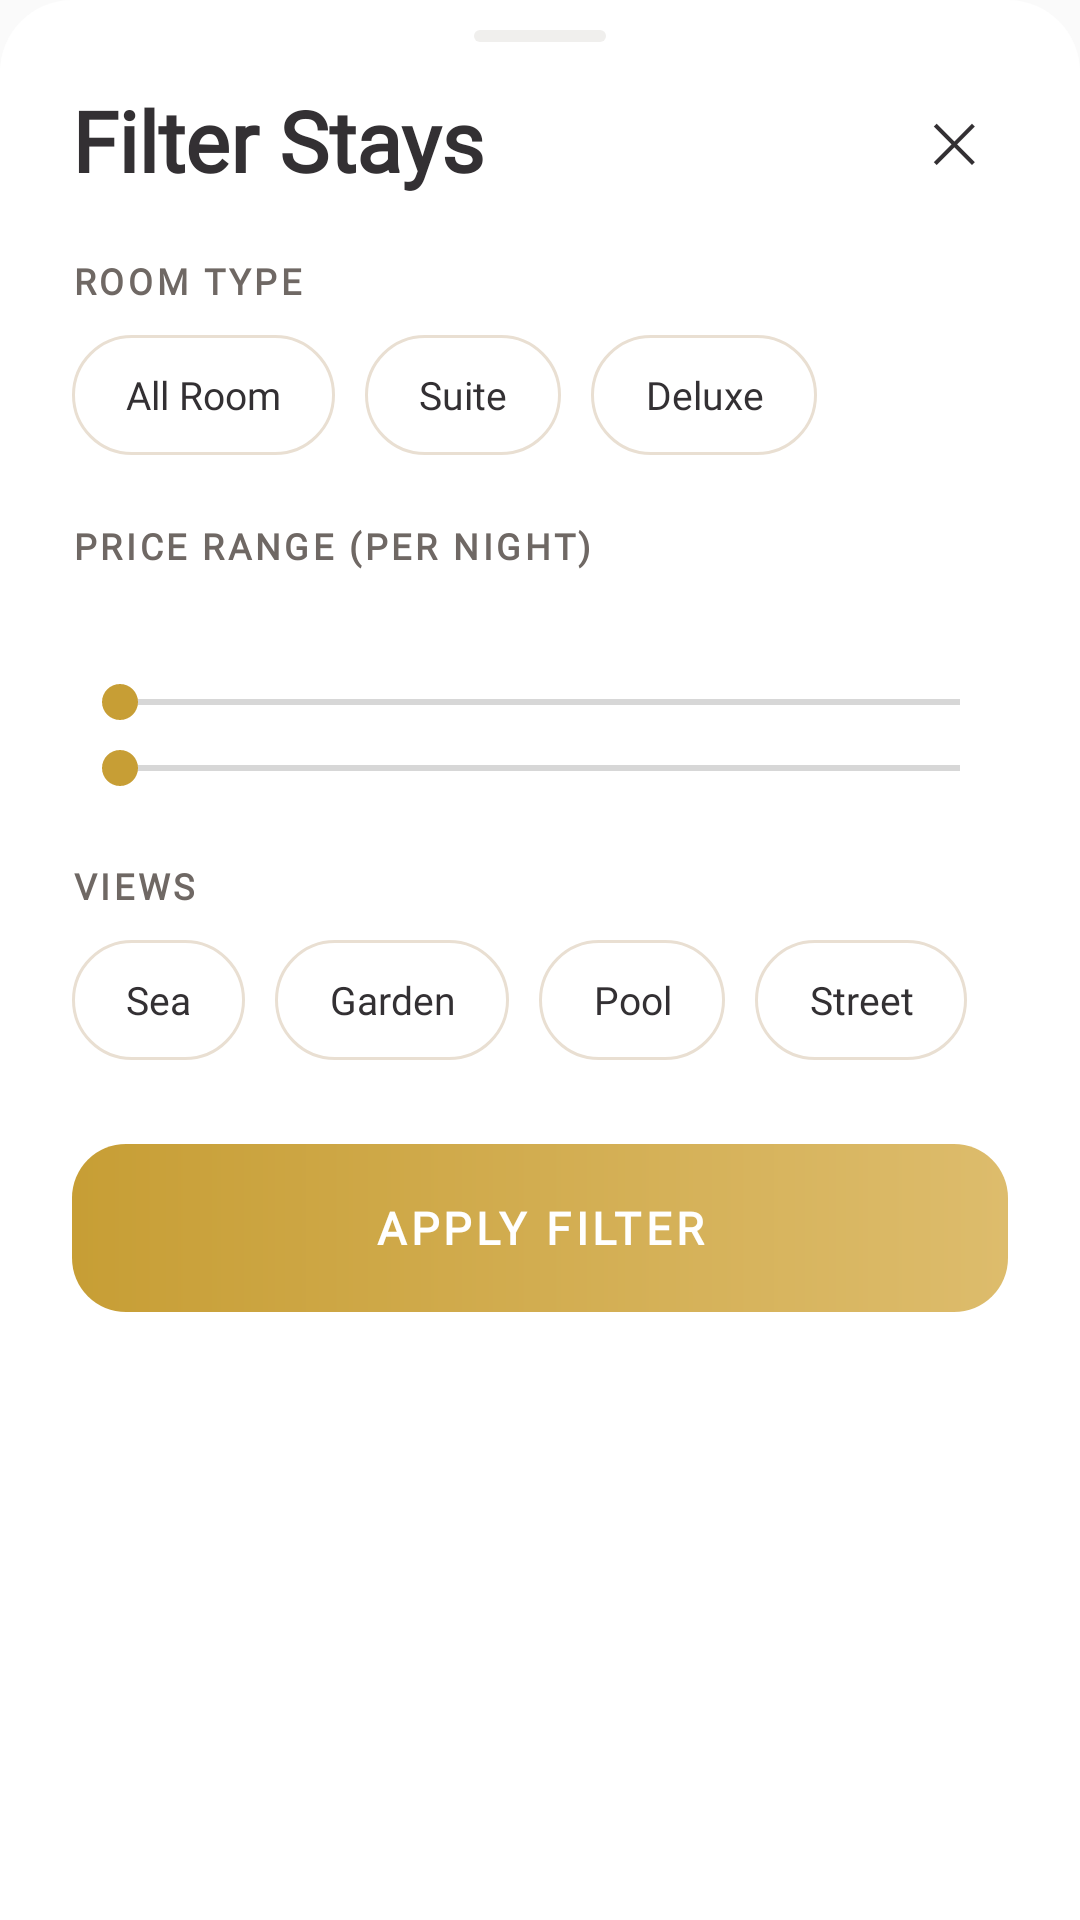

Produce the Android XML layout that renders to this screen, including the resource entries it uses.
<!-- AndroidManifest.xml: application theme Theme.Solrepo -->
<!-- res/layout/bottom_sheet_filter.xml -->
<?xml version="1.0" encoding="utf-8"?>
<LinearLayout xmlns:android="http://schemas.android.com/apk/res/android"
    xmlns:tools="http://schemas.android.com/tools"
    android:layout_width="match_parent"
    android:layout_height="wrap_content"
    android:background="@drawable/bg_bottom_sheet"
    android:orientation="vertical"
    android:paddingStart="24dp"
    android:paddingTop="10dp"
    android:paddingEnd="24dp"
    android:paddingBottom="24dp">

    <View
        android:layout_width="44dp"
        android:layout_height="4dp"
        android:layout_gravity="center_horizontal"
        android:background="@drawable/bg_status_completed" />

    <LinearLayout
        android:layout_width="match_parent"
        android:layout_height="wrap_content"
        android:layout_marginTop="14dp"
        android:gravity="center_vertical"
        android:orientation="horizontal">

        <TextView
            android:layout_width="0dp"
            android:layout_height="wrap_content"
            android:layout_weight="1"
            android:fontFamily="@font/cormorant_garamond"
            android:text="@string/filter_title"
            android:textColor="@color/sol_text_primary"
            android:textSize="28sp"
            android:textStyle="bold" />

        <TextView
            android:id="@+id/btnCloseFilter"
            android:layout_width="36dp"
            android:layout_height="36dp"
            android:contentDescription="@string/filter_close"
            android:fontFamily="@font/plus_jakarta_sans"
            android:gravity="center"
            android:text="✕"
            android:textColor="@color/sol_text_primary"
            android:textSize="18sp" />
    </LinearLayout>

    <TextView
        android:layout_width="wrap_content"
        android:layout_height="wrap_content"
        android:layout_marginTop="20dp"
        android:fontFamily="@font/plus_jakarta_sans"
        android:letterSpacing="0.1"
        android:text="@string/filter_room_type"
        android:textColor="@color/sol_text_secondary"
        android:textSize="12sp"
        android:textStyle="bold" />

    <LinearLayout
        android:layout_width="match_parent"
        android:layout_height="wrap_content"
        android:layout_marginTop="10dp"
        android:orientation="horizontal">

        <TextView
            android:id="@+id/chipAllRooms"
            style="@style/FilterChip"
            android:text="@string/filter_all_rooms" />

        <TextView
            android:id="@+id/chipSuites"
            style="@style/FilterChip"
            android:text="@string/filter_suites" />

        <TextView
            android:id="@+id/chipVillas"
            style="@style/FilterChip"
            android:text="@string/filter_villas" />
    </LinearLayout>

    <TextView
        android:layout_width="wrap_content"
        android:layout_height="wrap_content"
        android:layout_marginTop="22dp"
        android:fontFamily="@font/plus_jakarta_sans"
        android:letterSpacing="0.1"
        android:text="@string/filter_price_range"
        android:textColor="@color/sol_text_secondary"
        android:textSize="12sp"
        android:textStyle="bold" />

    <LinearLayout
        android:layout_width="match_parent"
        android:layout_height="wrap_content"
        android:layout_marginTop="8dp"
        android:orientation="horizontal">

        <TextView
            android:id="@+id/txtMinPrice"
            android:layout_width="0dp"
            android:layout_height="wrap_content"
            android:layout_weight="1"
            android:fontFamily="@font/plus_jakarta_sans"
            android:textColor="@color/sol_text_primary"
            android:textSize="14sp"
            android:textStyle="bold"
            tools:text="$300" />

        <TextView
            android:id="@+id/txtMaxPrice"
            android:layout_width="wrap_content"
            android:layout_height="wrap_content"
            android:fontFamily="@font/plus_jakarta_sans"
            android:textColor="@color/sol_text_primary"
            android:textSize="14sp"
            android:textStyle="bold"
            tools:text="$1,500" />
    </LinearLayout>

    <SeekBar
        android:id="@+id/seekMinPrice"
        android:layout_width="match_parent"
        android:layout_height="wrap_content"
        android:layout_marginTop="8dp"
        android:contentDescription="@string/filter_min_price"
        android:progressTint="@color/sol_gold"
        android:thumbTint="@color/sol_gold" />

    <SeekBar
        android:id="@+id/seekMaxPrice"
        android:layout_width="match_parent"
        android:layout_height="wrap_content"
        android:layout_marginTop="4dp"
        android:contentDescription="@string/filter_max_price"
        android:progressTint="@color/sol_gold"
        android:thumbTint="@color/sol_gold" />

    <TextView
        android:layout_width="wrap_content"
        android:layout_height="wrap_content"
        android:layout_marginTop="22dp"
        android:fontFamily="@font/plus_jakarta_sans"
        android:letterSpacing="0.1"
        android:text="@string/filter_views"
        android:textColor="@color/sol_text_secondary"
        android:textSize="12sp"
        android:textStyle="bold" />

    <HorizontalScrollView
        android:layout_width="match_parent"
        android:layout_height="wrap_content"
        android:layout_marginTop="10dp"
        android:scrollbars="none">

        <LinearLayout
            android:layout_width="wrap_content"
            android:layout_height="wrap_content"
            android:orientation="horizontal">

            <TextView
                android:id="@+id/chipViewOcean"
                style="@style/FilterChip"
                android:text="@string/filter_view_ocean" />

            <TextView
                android:id="@+id/chipViewGarden"
                style="@style/FilterChip"
                android:text="@string/filter_view_garden" />

            <TextView
                android:id="@+id/chipViewPool"
                style="@style/FilterChip"
                android:text="@string/filter_view_pool" />

            <TextView
                android:id="@+id/chipViewStreet"
                style="@style/FilterChip"
                android:text="@string/filter_view_street" />
        </LinearLayout>
    </HorizontalScrollView>

    <TextView
        android:id="@+id/btnApplyFilter"
        android:layout_width="match_parent"
        android:layout_height="56dp"
        android:layout_marginTop="28dp"
        android:background="@drawable/bg_gold_button"
        android:fontFamily="@font/plus_jakarta_sans"
        android:gravity="center"
        android:letterSpacing="0.1"
        android:text="@string/filter_apply"
        android:textColor="@color/white"
        android:textSize="15sp"
        android:textStyle="bold" />
</LinearLayout>
<!-- resources referenced by this layout -->
<resources>
  <color name="sol_gold">#FFC79E35</color>
  <color name="sol_text_primary">#FF333033</color>
  <color name="sol_text_secondary">#FF6F6864</color>
  <color name="white">#FFFFFFFF</color>
  <!-- drawable bg_bottom_sheet (drawable) -->
  <?xml version="1.0" encoding="utf-8"?>
  <shape xmlns:android="http://schemas.android.com/apk/res/android">
      <solid android:color="@color/sol_surface" />
      <corners
          android:topLeftRadius="24dp"
          android:topRightRadius="24dp" />
  </shape>
  <!-- drawable bg_gold_button (drawable) -->
  <?xml version="1.0" encoding="utf-8"?>
  <shape xmlns:android="http://schemas.android.com/apk/res/android">
      <gradient
          android:angle="0"
          android:endColor="@color/sol_cta_end"
          android:startColor="@color/sol_cta_start" />
      <corners android:radius="18dp" />
  </shape>
  <!-- drawable bg_status_completed (drawable) -->
  <?xml version="1.0" encoding="utf-8"?>
  <shape xmlns:android="http://schemas.android.com/apk/res/android">
      <solid android:color="#FFF0EFED" />
      <corners android:radius="14dp" />
  </shape>
  <string name="filter_all_rooms">All Room</string>
  <string name="filter_apply">APPLY FILTER</string>
  <string name="filter_close">Close filter</string>
  <string name="filter_max_price">Maximum price</string>
  <string name="filter_min_price">Minimum price</string>
  <string name="filter_price_range">PRICE RANGE (PER NIGHT)</string>
  <string name="filter_room_type">ROOM TYPE</string>
  <string name="filter_suites">Suite</string>
  <string name="filter_title">Filter Stays</string>
  <string name="filter_view_garden">Garden</string>
  <string name="filter_view_ocean">Sea</string>
  <string name="filter_view_pool">Pool</string>
  <string name="filter_view_street">Street</string>
  <string name="filter_views">VIEWS</string>
  <string name="filter_villas">Deluxe</string>
  <style name="FilterChip">
          <item name="android:layout_width">wrap_content</item>
          <item name="android:layout_height">40dp</item>
          <item name="android:layout_marginEnd">10dp</item>
          <item name="android:background">@drawable/bg_chip_unselected</item>
          <item name="android:fontFamily">@font/inter</item>
          <item name="android:gravity">center</item>
          <item name="android:paddingStart">18dp</item>
          <item name="android:paddingEnd">18dp</item>
          <item name="android:textColor">@color/sol_text_primary</item>
          <item name="android:textSize">13sp</item>
      </style>
  <style name="Theme.Solrepo" parent="Base.Theme.Solrepo" />
  <color name="sol_surface">#FFFFFFFF</color>
  <color name="sol_cta_end">#FFDDBC6C</color>
  <color name="sol_cta_start">#FFC79E35</color>
  <!-- drawable bg_chip_unselected (drawable) -->
  <?xml version="1.0" encoding="utf-8"?>
  <shape xmlns:android="http://schemas.android.com/apk/res/android">
      <solid android:color="@color/sol_surface" />
      <stroke
          android:width="1dp"
          android:color="@color/sol_border" />
      <corners android:radius="24dp" />
  </shape>
  <style name="Base.Theme.Solrepo" parent="Theme.AppCompat.Light.NoActionBar">
          <item name="colorPrimary">@color/sol_gold</item>
          <item name="colorPrimaryDark">@color/sol_gold_dark</item>
          <item name="colorAccent">@color/sol_gold</item>
          <item name="android:windowLightStatusBar">true</item>
          <item name="android:navigationBarColor">@color/sol_background</item>
      </style>
  <color name="sol_border">#FFE9DFD2</color>
  <color name="sol_gold_dark">#FF8B681C</color>
  <color name="sol_background">#FFFAF8F6</color>
</resources>
